Run: headless pygame with SDL's dummy video driver; simulated clock (each Clock.tick advances the game by its frame time, no real sleeping); random seed 0; keys injected as events and as key.get_pressed() state; no mouse input.
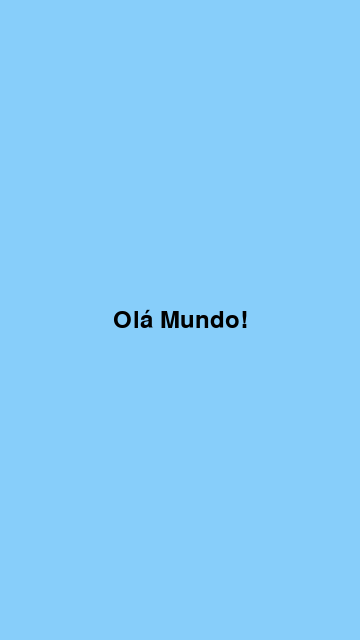
Frame 1 of 4 · flips 1–60 · no input
Frame 2 of 4 · flips 61–180 · tapped SPACE, RETURN · held RIGHT (→), D · screen unchanged from frame 1, image omitted
Frame 3 of 4 · flips 181–300 · held DOWN (↓), S · screen unchanged from frame 2, image omitted
Frame 4 of 4 · flips 301–420 · held LEFT (←), A, UP (↑), W · screen unchanged from frame 3, image omitted

The pygame program that drew these frames:

import pygame

# Inicializar o Pygame
pygame.init()

# Configurações da janela
WINDOW_SIZE = (360, 640)  # Proporção de celular
screen = pygame.display.set_mode(WINDOW_SIZE)
pygame.display.set_caption("Flappy Bird - Olá Mundo!")

# Fonte para o texto
font = pygame.font.SysFont("Arial", 36)  # Usando a fonte Arial
text = font.render("Olá Mundo!", True, (0, 0, 0))  # Texto na cor preta
text_rect = text.get_rect(center=(WINDOW_SIZE[0] // 2, WINDOW_SIZE[1] // 2))  # Centraliza o texto

# Loop do jogo
running = True
while running:
    for event in pygame.event.get():
        if event.type == pygame.QUIT:
            running = False

    # Atualizar a tela
    screen.fill((135, 206, 250))  # Cor de fundo (azul claro)
    screen.blit(text, text_rect)  # Desenha o texto na tela
    pygame.display.update()

pygame.quit()
